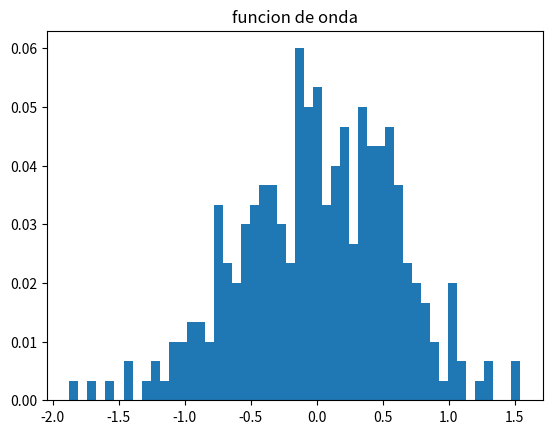

Source code (Python):
import numpy as np
import matplotlib.pyplot as plt
import random

pasos=100                      # número de pasos montecarlo
N=150                            # número de POSICIONES????????
nr=50                            # número de pasos rechazados entre cada medida
pterm=200                        # número de pasos de termalización
x=np.zeros(N, dtype=float)       # vector de ???????
xpre=np.zeros(N, dtype=float)
a=0.1                            # parámetro de muestreo
lam=0.0
m=1.0
w=1.0
muestra=np.zeros(0, dtype=float)

def pbc(num, L):
    '''
    Función que implementa condiciones de contorno periódicas
    '''
    if num>L:
        return num-L-1 
    elif num<0:
        return L+num+1
    else:
        return num

def accion(x):
    '''
    Función que devuelve la acción a partir del vector x, m y omega
    '''
    S=0.0
    for i in range(N):
        #S+=0.5*m*(x[pbc(i+1,N-1)]-x[i])**2.0/a+(0.5*m*w*w*x[i]**2.0+lam*x[i]**4.0)/a
        S+=0.5*m*((x[pbc(i+1,N-1)]-x[i])**2.0/a+w*w*x[i]**2.0)*a
    return S

def acepto(x0, x1):
    '''
    Función booleana que decide si se acepta un paso a partir del factor de Boltzmann
    '''
    S0=accion(x0)
    S1=accion(x1)
    if random.uniform(0,1)<(min(1.0,np.exp(S0-S1))):
        return True 
    else: 
        return False

# se inicia el proceso de termalización
for i in range(pterm*N):
    x[random.randint(0, N-1)]+=random.uniform(-a,a)
    if acepto(xpre, x)==True:
        xpre=np.copy(x)
    else:
        x=np.copy(xpre)
    # if i%(N*nr)==0:
    #     plt.plot(x)
    #     plt.show()
    

# se inicia el proceso principal de medidas
xp2=0.0
count=0
for i in range(pasos*N):
    x[random.randint(0, N-1)]+=random.uniform(-a,a)
    if acepto(xpre, x)==True:
        xpre=np.copy(x)
    else:
        x=np.copy(xpre)
    if i%(N*nr)==0:
        for j in range(N):
            xp2+=x[j]*x[j]/float(N)
        muestra=np.append(muestra, x)
        count+=1
        # plt.plot(x)
        # plt.show()
xp2/=float(count)
energia=m*w*w*xp2

# ploteo resultados
pesos=np.ones_like(muestra)/float(len(muestra))
plt.hist(muestra, weights=pesos, bins=50) 
plt.title("funcion de onda") 
plt.show()
print(count)
print(np.amax(x))
print("Energía: %s" % (energia))